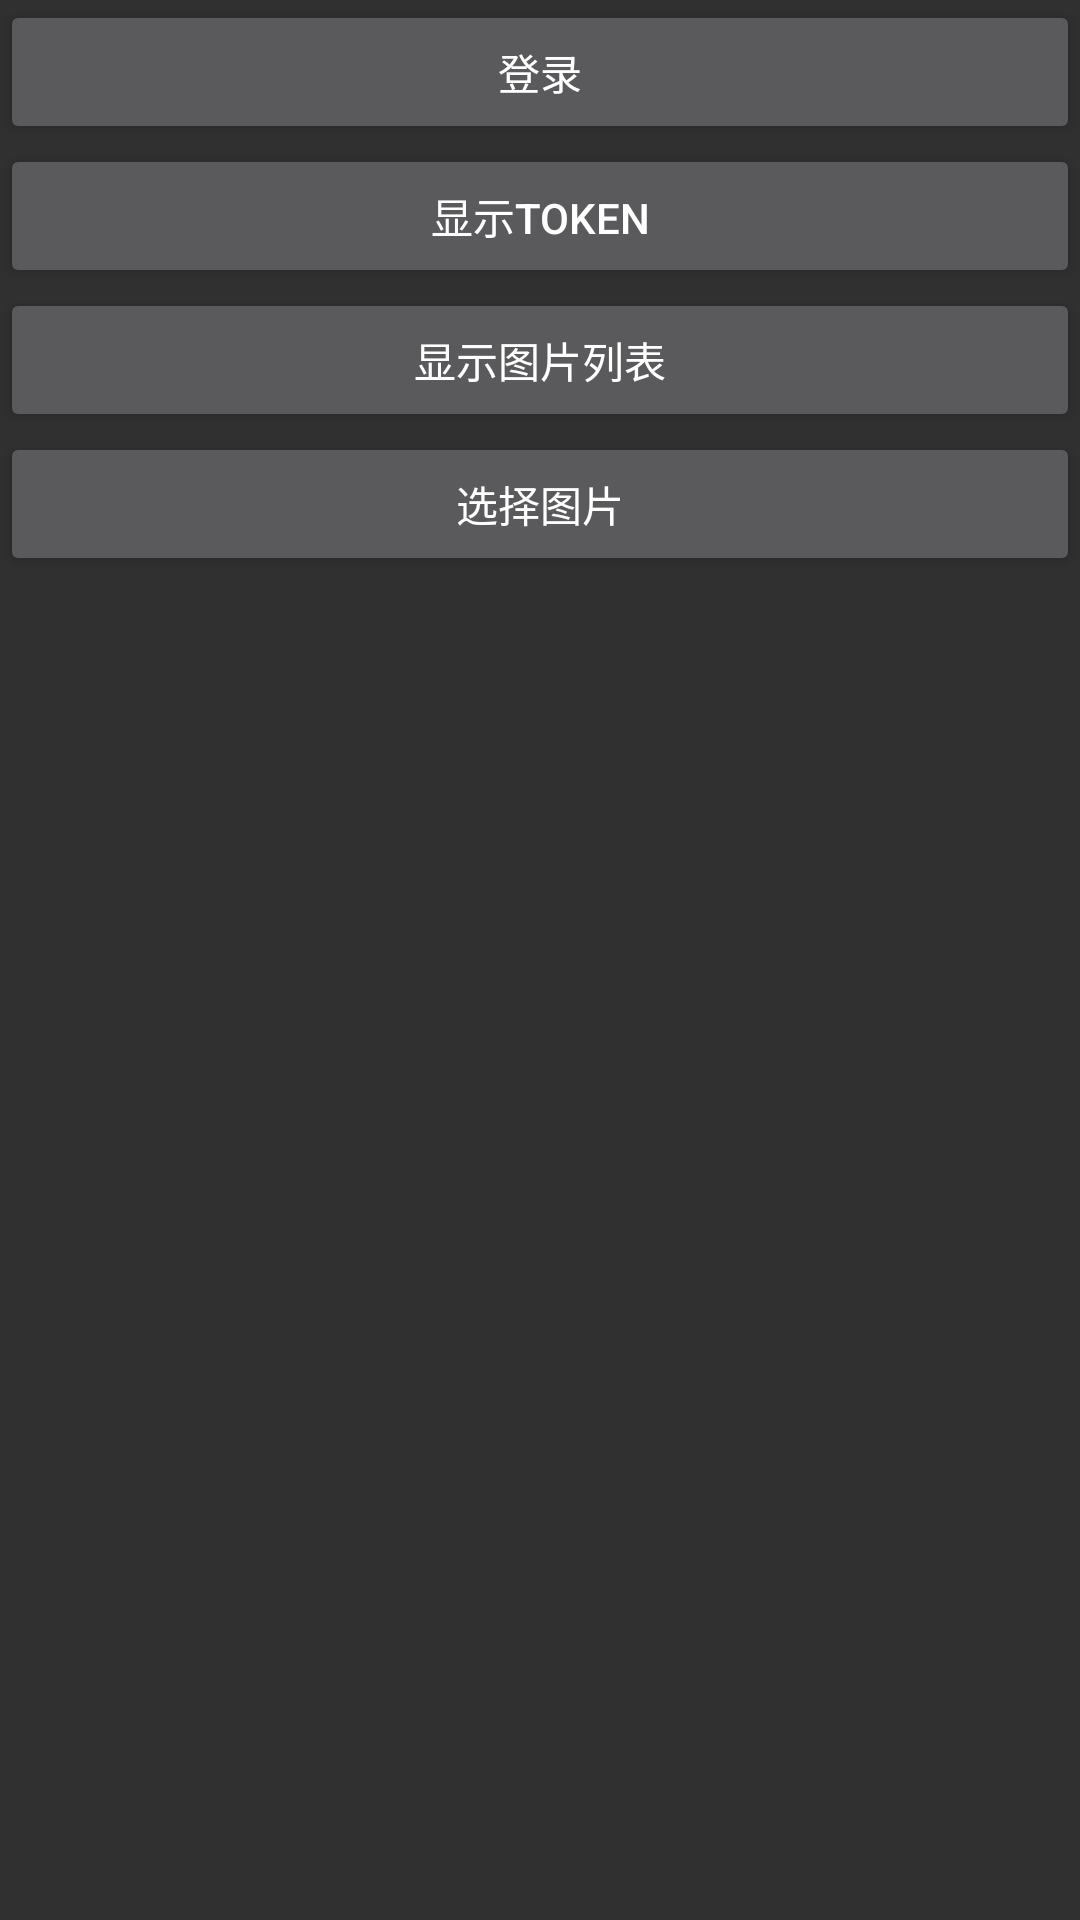

The Android layout XML behind this screen, and the referenced resources:
<!-- AndroidManifest.xml: application theme AppTheme -->
<!-- res/layout/activity_main_test.xml -->
<?xml version="1.0" encoding="utf-8"?>
<LinearLayout xmlns:android="http://schemas.android.com/apk/res/android"
    xmlns:app="http://schemas.android.com/apk/res-auto"
    xmlns:tools="http://schemas.android.com/tools"
    android:layout_width="match_parent"
    android:layout_height="match_parent"
    android:orientation="vertical"
    tools:context=".MainActivity">
    <Button
        android:id="@+id/login"
        android:text="@string/action_sign_in"
        android:layout_width="match_parent"
        android:layout_height="wrap_content" />
    <Button
    android:id="@+id/show_token"
    android:text="显示token"
    android:layout_width="match_parent"
    android:layout_height="wrap_content" />
    <Button
        android:id="@+id/test_piclist_action"
        android:text="显示图片列表"
        android:layout_width="match_parent"
        android:layout_height="wrap_content" />

    <Button
        android:id="@+id/upload"
        android:text="选择图片"
        android:layout_width="match_parent"
        android:layout_height="wrap_content" />

    <TextView
        android:id="@+id/main_text"
        android:layout_width="match_parent"
        android:layout_height="match_parent" />


</LinearLayout>
<!-- resources referenced by this layout -->
<resources>
  <string name="action_sign_in">登录</string>
  <style name="AppTheme" parent="Theme.AppCompat.NoActionBar">
      </style>
</resources>
